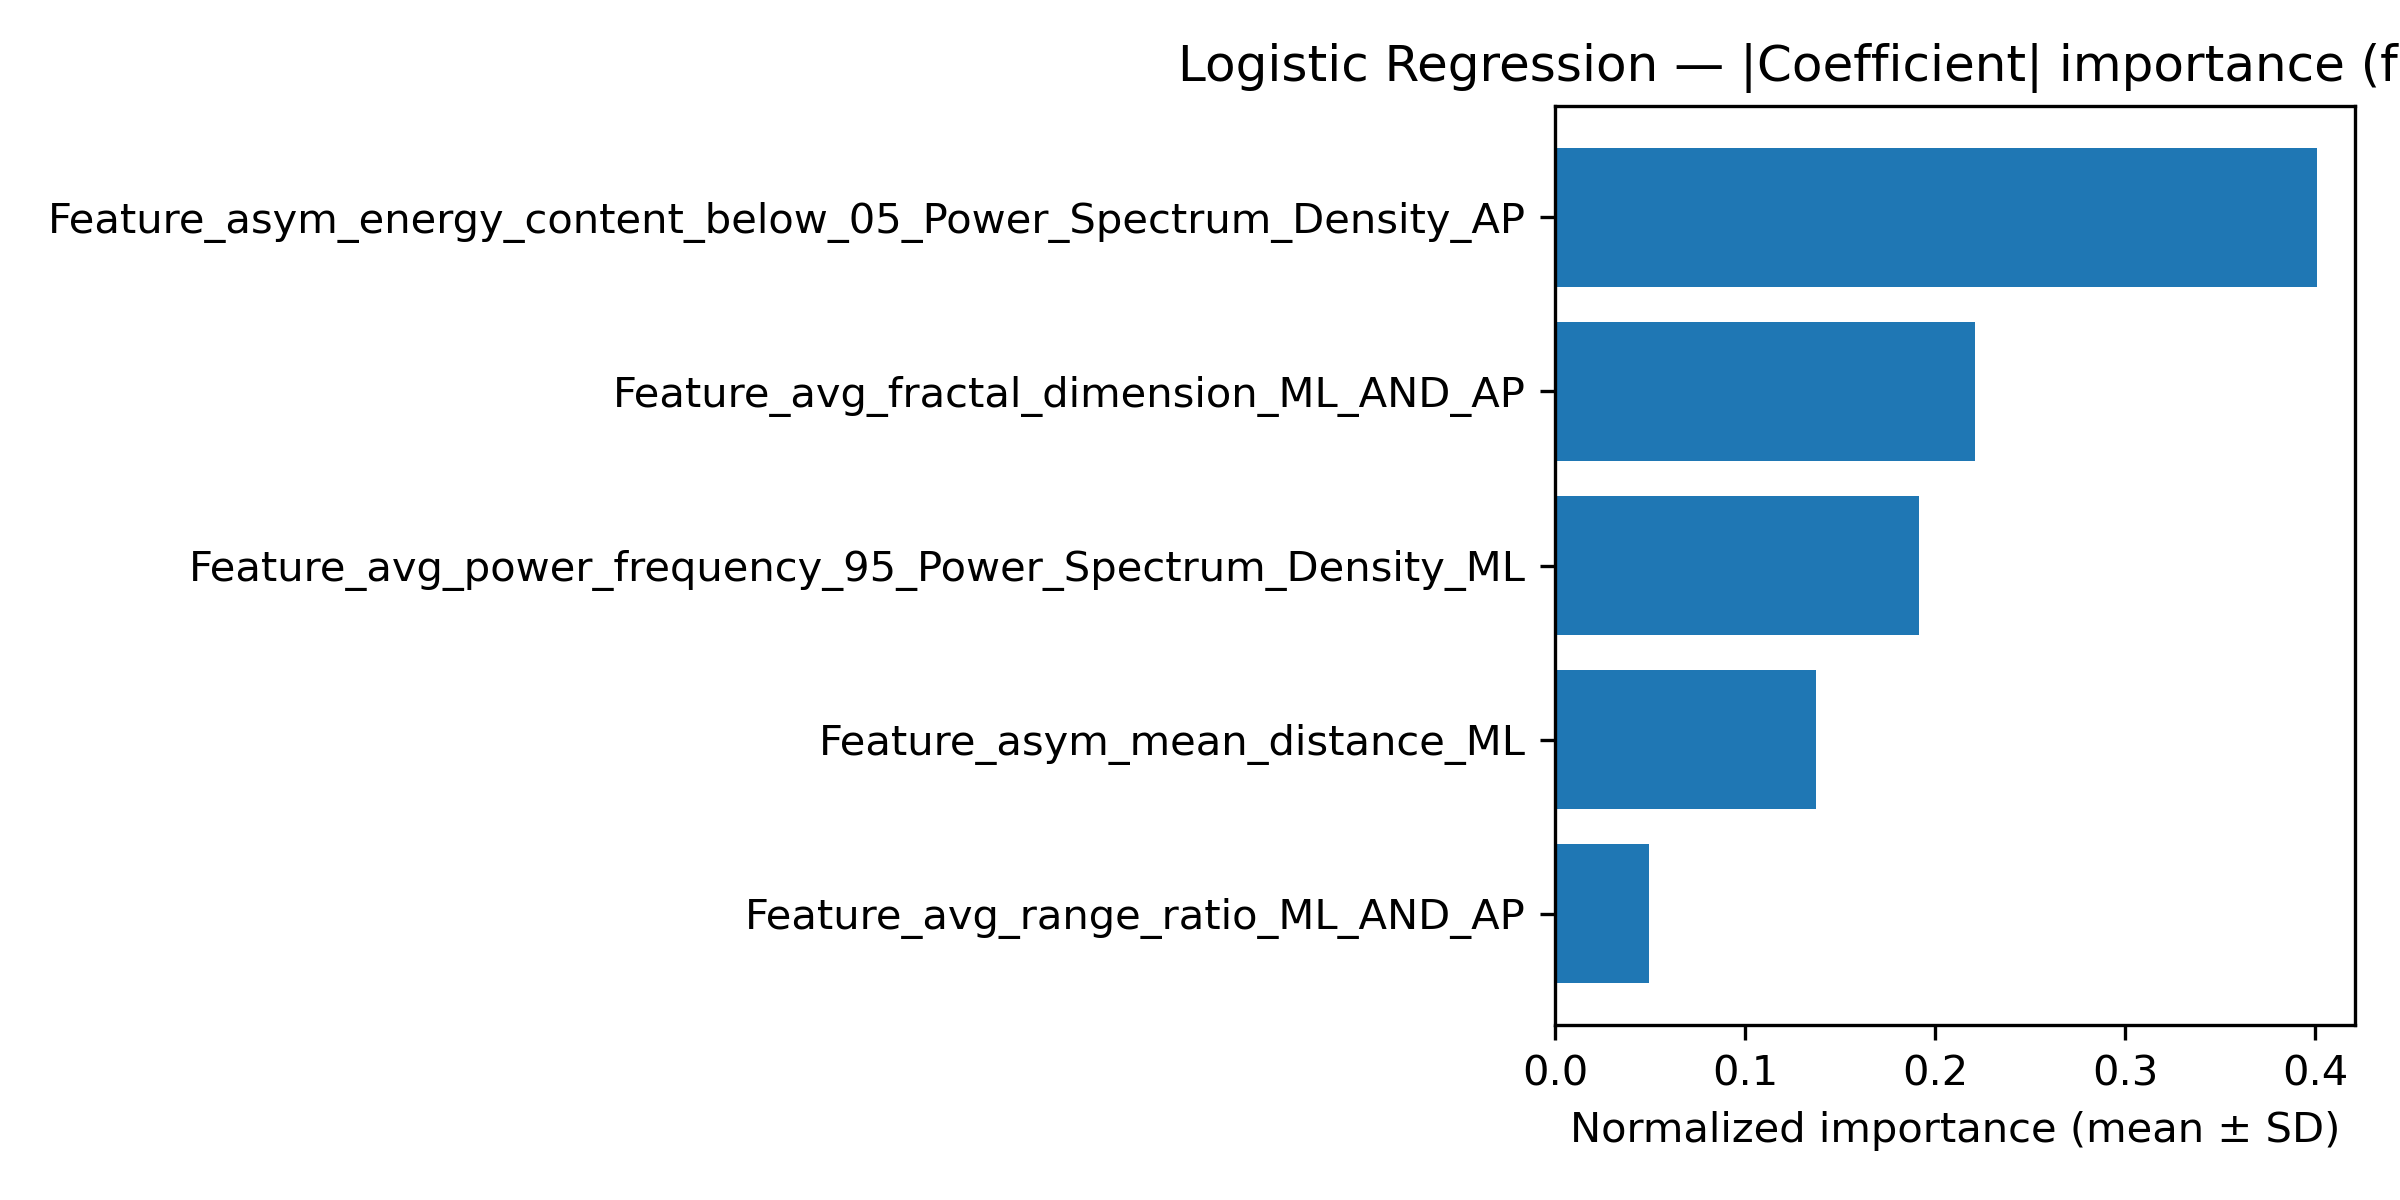

The file beside this chart, header and first rows:
feature, importance
Feature_asym_energy_content_below_05_Pow…, 0.4008
Feature_avg_fractal_dimension_ML_AND_AP, 0.221
Feature_avg_power_frequency_95_Power_Spe…, 0.1915
Feature_asym_mean_distance_ML, 0.1371
Feature_avg_range_ratio_ML_AND_AP, 0.0495
